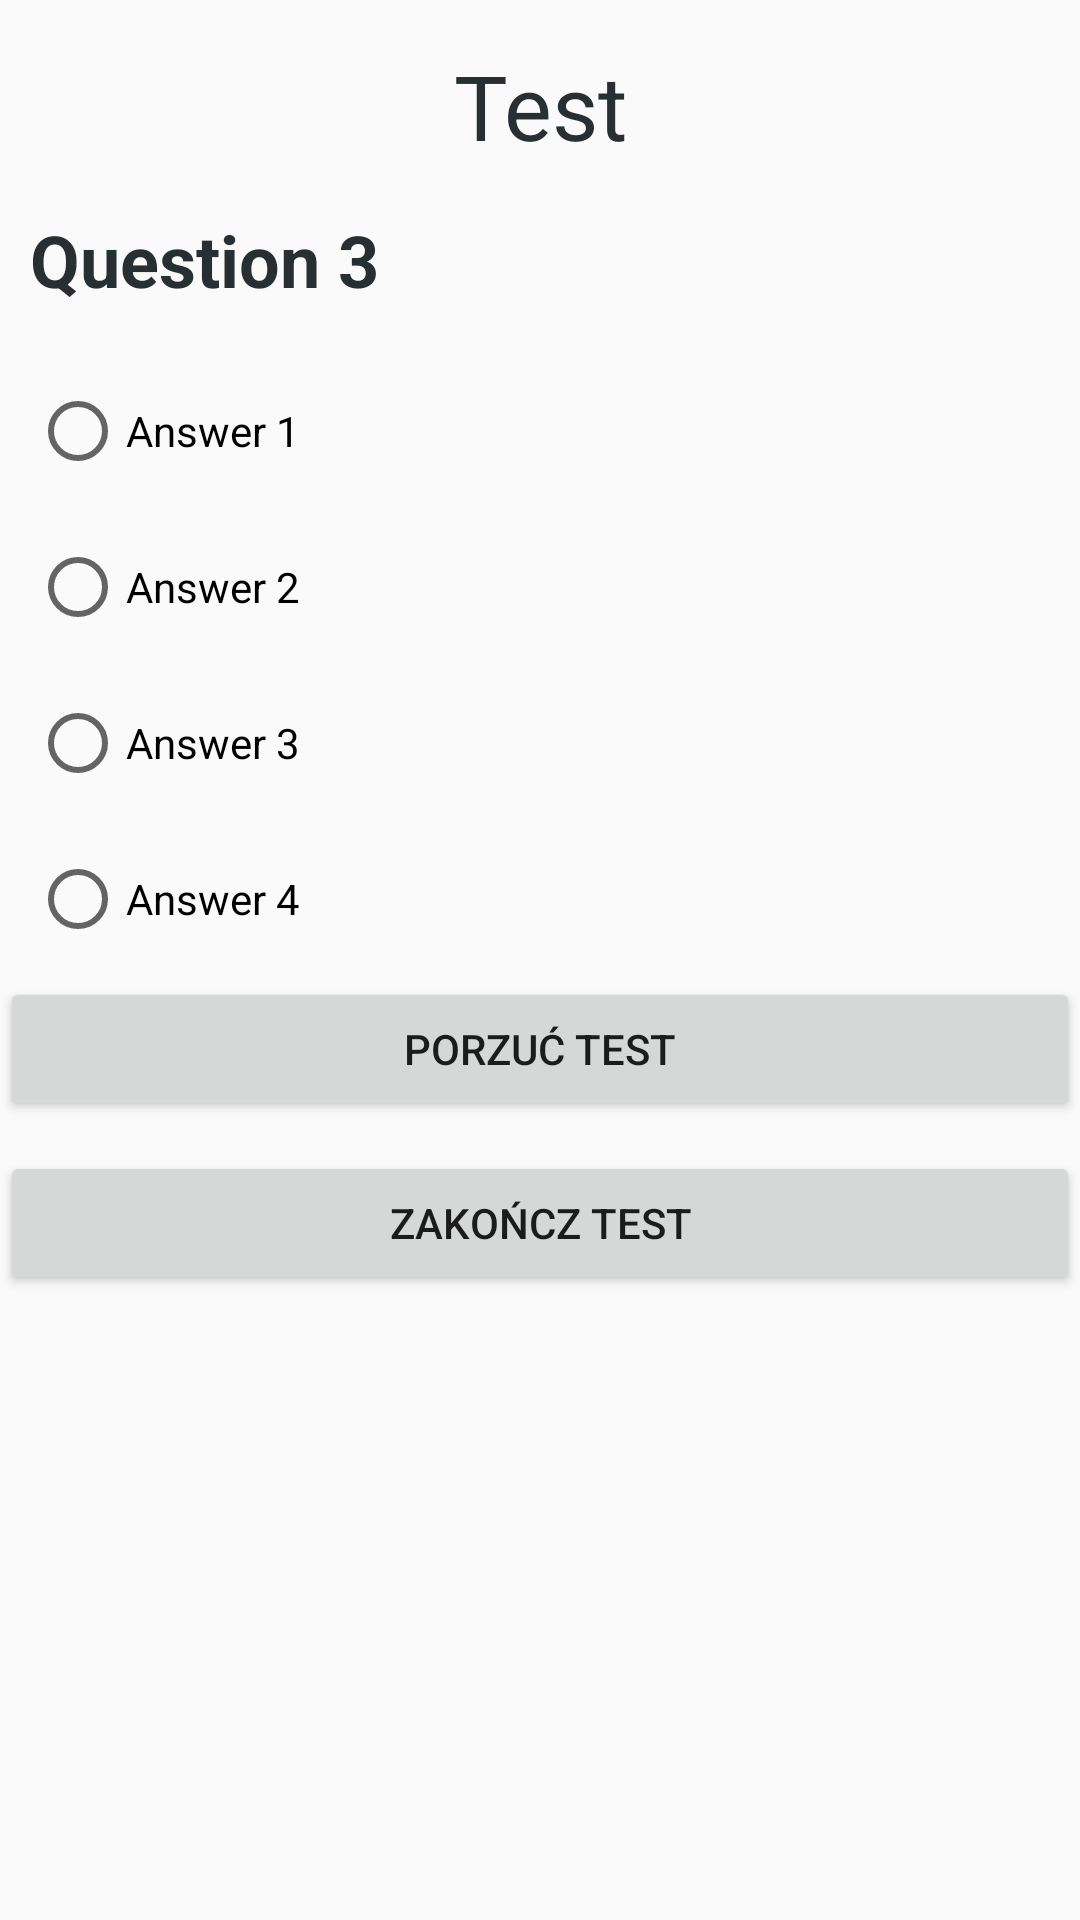

Layout XML and referenced resources for this Android screen:
<!-- AndroidManifest.xml: application theme AppTheme -->
<!-- res/layout/activity_test3.xml -->
<?xml version="1.0" encoding="utf-8"?>
<LinearLayout xmlns:android="http://schemas.android.com/apk/res/android"
    android:orientation="vertical" android:layout_width="match_parent"
    android:layout_height="match_parent">

    <TextView
        android:text="Test"
        android:layout_width="match_parent"
        android:layout_height="wrap_content"
        android:id="@+id/textView3"
        android:textAlignment="center"
        android:textSize="30sp"
        android:textColor="@color/darkBlue"
        android:layout_marginBottom="15dp"
        android:layout_marginTop="15dp" />

    <TextView
        android:id="@+id/textView5"
        android:layout_width="match_parent"
        android:layout_height="wrap_content"
        android:layout_marginBottom="15dp"
        android:layout_marginLeft="10dp"
        android:layout_marginRight="10dp"
        android:text="Question 3"
        android:textColor="@color/darkBlue"
        android:textSize="24sp"
        android:textStyle="normal|bold" />

    <RadioButton
        android:text="Answer 1"
        android:onClick="radio_clicked"
        android:layout_width="match_parent"
        android:layout_height="wrap_content"
        android:id="@+id/radioButton"
        android:layout_marginBottom="10dp"
        android:layout_marginTop="10dp"
        android:layout_marginLeft="10dp"
        android:layout_marginRight="10dp" />

    <RadioButton
        android:text="Answer 2"
        android:onClick="radio_clicked"
        android:layout_width="match_parent"
        android:layout_height="wrap_content"
        android:id="@+id/radioButton2"
        android:layout_marginBottom="10dp"
        android:layout_marginTop="10dp"
        android:layout_marginLeft="10dp"
        android:layout_marginRight="10dp" />

    <RadioButton
        android:text="Answer 3"
        android:onClick="radio_clicked"
        android:layout_width="match_parent"
        android:layout_height="wrap_content"
        android:id="@+id/radioButton3"
        android:layout_marginBottom="10dp"
        android:layout_marginTop="10dp"
        android:layout_marginLeft="10dp"
        android:layout_marginRight="10dp" />

    <RadioButton
        android:text="Answer 4"
        android:onClick="radio_clicked"
        android:layout_width="match_parent"
        android:layout_height="wrap_content"
        android:id="@+id/radioButton4"
        android:layout_marginBottom="10dp"
        android:layout_marginTop="10dp"
        android:layout_marginLeft="10dp"
        android:layout_marginRight="10dp" />

    <Button
        android:id="@+id/button7"
        android:layout_width="match_parent"
        android:layout_height="wrap_content"
        android:text="Porzuć Test"
        android:onClick="popupConfirmation"/>

    <Button
        android:id="@+id/button4"
        android:layout_width="match_parent"
        android:layout_height="wrap_content"
        android:layout_marginBottom="10dp"
        android:layout_marginTop="10dp"
        android:onClick="seeResults"
        android:text="Zakończ test" />
</LinearLayout>
<!-- resources referenced by this layout -->
<resources>
  <color name="darkBlue">#272f32</color>
  <style name="AppTheme" parent="Theme.AppCompat.Light.DarkActionBar">
          <item name="colorPrimary">@color/colorPrimary</item>
          <item name="colorPrimaryDark">@color/colorPrimaryDark</item>
          <item name="colorAccent">@color/colorAccent</item>
          <item name="backgroundColor">@color/white</item>
  
          
          <item name="StudyButton">@color/darkBlue</item>
          <item name="StudyButtonText">@color/red</item>
  
          
          <item name="RevisionButton">@color/blue</item>
          <item name="RevisionButtonText">@color/darkBlue</item>
  
          
          <item name="RevisionButtonIn">@color/darkBlue</item>
          <item name="RevisionButtonTextIn">@color/lightBlue</item>
  
          
          <item name="TestButton">@color/lightBlue</item>
          <item name="TestButtonText">@color/darkBlue</item>
  
          
          <item name="OtherButtons">@color/gray</item>
          <item name="OtherButtonsText">@color/darkBlue</item>
      </style>
  <color name="colorPrimary">#272f32</color>
  <color name="colorPrimaryDark">#272f32</color>
  <color name="colorAccent">#272f32</color>
  <color name="white">#ffffff</color>
  <color name="red">#ff3d2e</color>
  <color name="blue">#9dbdc6</color>
  <color name="lightBlue">#daeaef</color>
  <color name="gray">#d3d3d3</color>
</resources>
